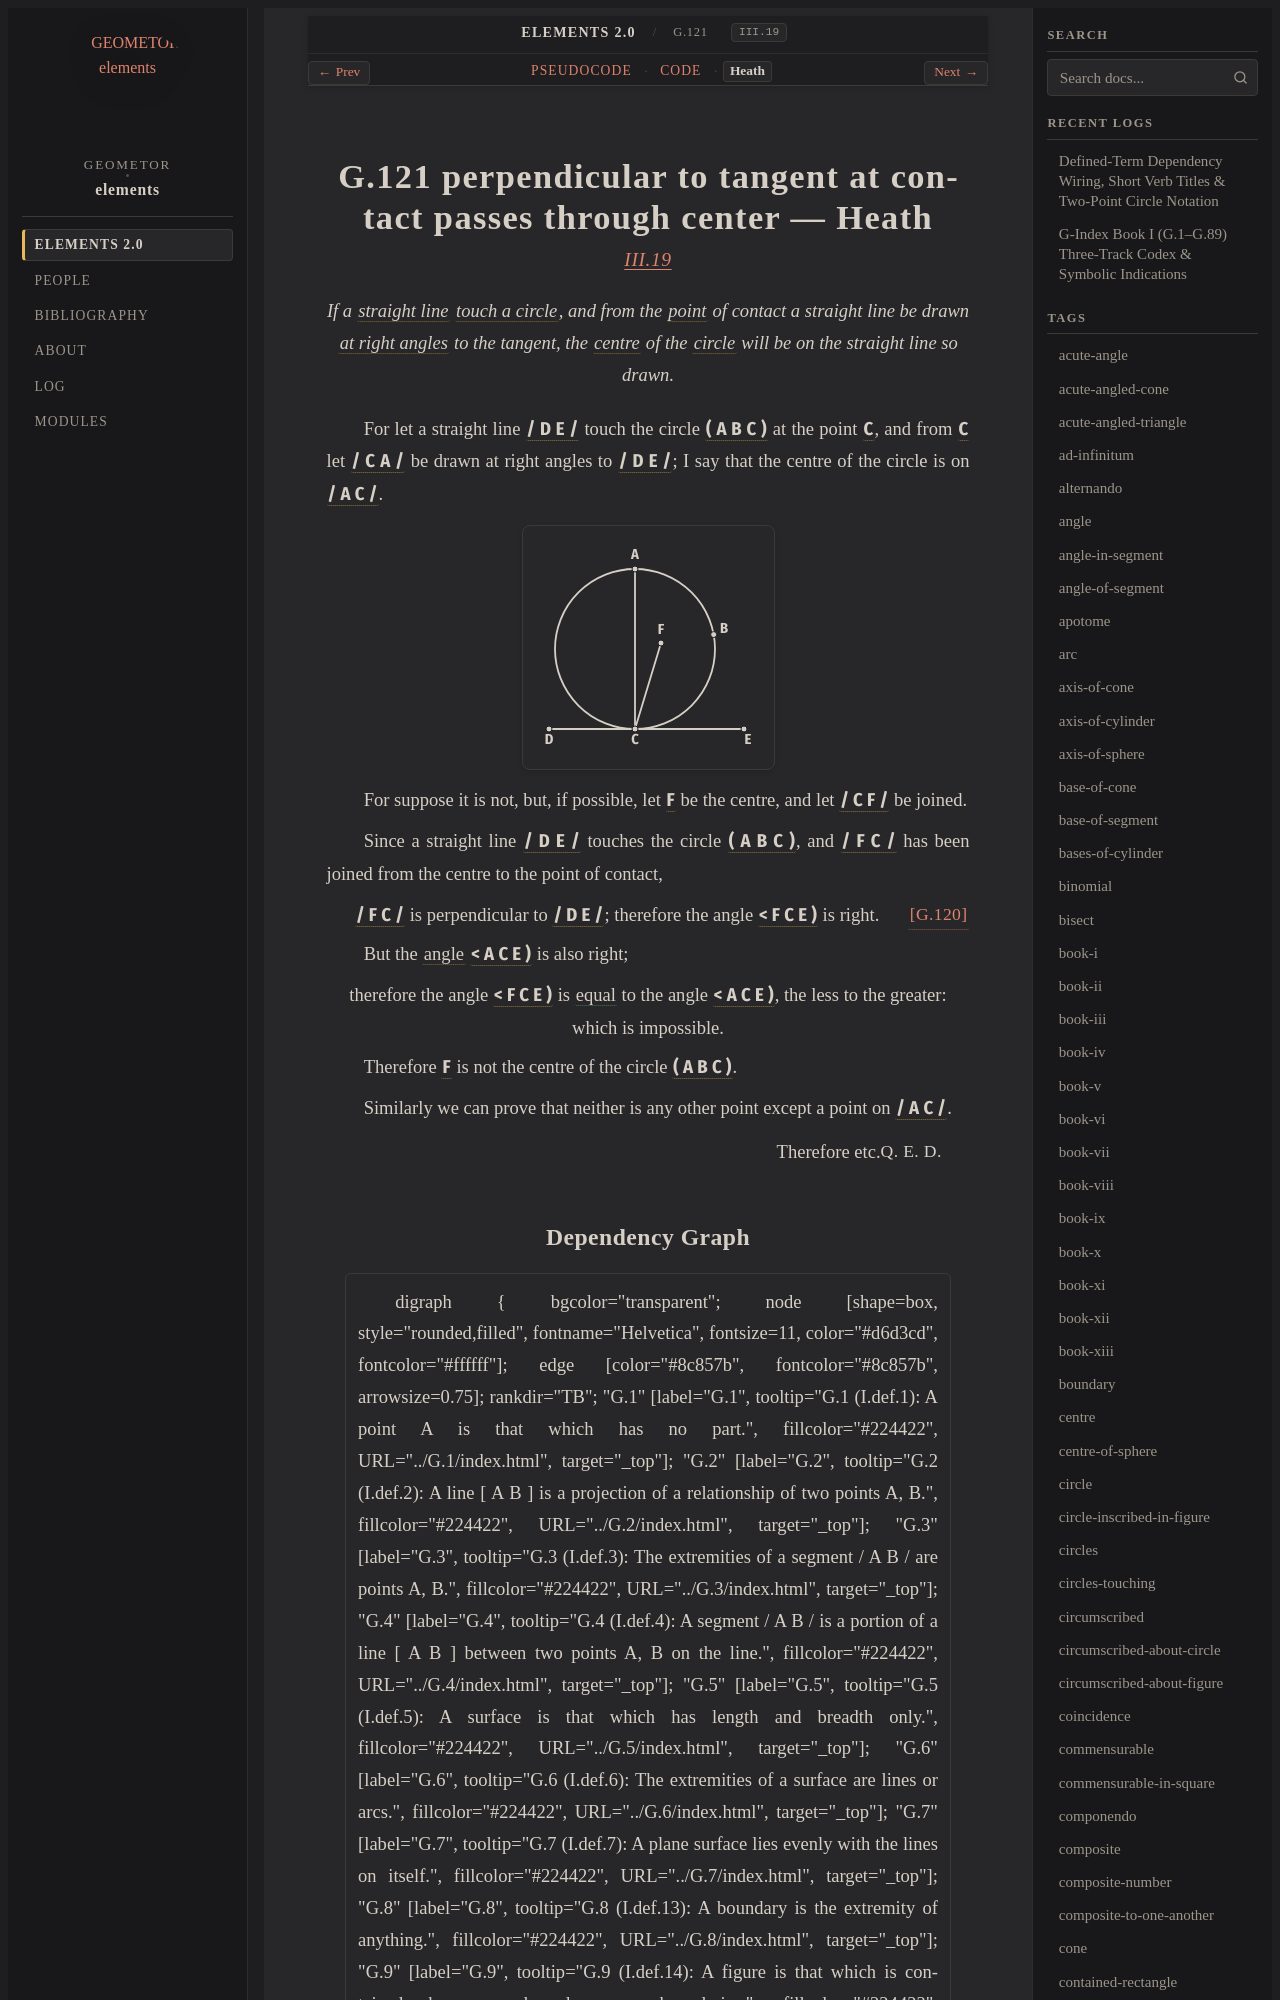

repository: geometor/elements · page: elements2/G.121/heath.html · generator: sphinx

:canonical_id: G.121
:original_id: III.19
:title: G.121 perpendicular to tangent at contact passes through center
:volume: II
:book: III
:type: prop

G.121 perpendicular to tangent at contact passes through center — Heath
=======================================================================

.. rubric:: `III.19 <https://geometor.github.io/euclid/heath/volume_II/book_iii/propositions/19/>`_

.. enunciation::

   If a :term:`straight line <G.4>` :term:`touch a circle <G.111>`, and from the :term:`point <G.1>` of contact a straight line be drawn :term:`at right angles <G.33>` to the tangent, the :term:`centre <G.11>` of the :term:`circle <G.10>` will be on the straight line so drawn.

For let a straight line :g:`/ D E / <g1:/ D E />` touch the circle :g:`( A B C ) <g1:( A B C )>` at the
point :g:`C <g1:C>`, and from :g:`C <g1:C>` let :g:`/ C A / <g1:/ C A />` be
drawn at right angles to :g:`/ D E / <g1:/ D E />`;
I say that the centre of the circle
is on :g:`/ A C / <g1:/ A C />`.

.. picture:: g1.svg
   :alt: Diagram for Proposition 19

For suppose it is not, but, if
possible, let :g:`F <g1:F>` be the centre,
and let :g:`/ C F / <g1:/ C F />` be joined.

Since a straight line :g:`/ D E / <g1:/ D E />` touches
the circle :g:`( A B C ) <g1:( A B C )>`,
and :g:`/ F C / <g1:/ F C />` has been joined from the
centre to the point of contact,

.. assertion::

   :g:`/ F C / <g1:/ F C />` is perpendicular to :g:`/ D E / <g1:/ D E />`; :just:`[G.120] <G.120>` therefore the angle :g:`< F C E ) <g1:< F C E )>` is right.

But the :term:`angle <G.22>` :g:`< A C E ) <g1:< A C E )>` is also right;

.. assertion::

   therefore the angle :g:`< F C E ) <g1:< F C E )>` is :eq:`equal <g1:< F C E ) = g1:< A C E )>` to the angle :g:`< A C E ) <g1:< A C E )>`, the less to the greater: which is impossible.

Therefore :g:`F <g1:F>` is not the centre of the circle :g:`( A B C ) <g1:( A B C )>`.

Similarly we can prove that neither is any other point
except a point on :g:`/ A C / <g1:/ A C />`.

.. qed::

   Therefore etc. :just:`Q. E. D.`
